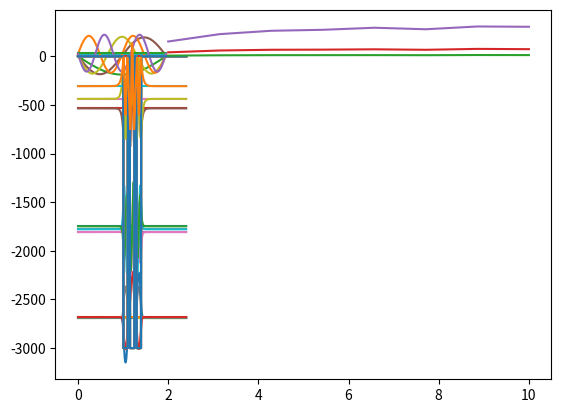

Write Python code to recreate this figure.
import numpy as np
from scipy.linalg import eigh_tridiagonal
from matplotlib import pyplot as plt

w = 0.1
b = 0.05
m = 1
h_bar = 1
num_well = 4

# Box potential
V_box = lambda x: 0*x

# n well potential
def well(x, w, n_w, b, L, V0=-3000):
	n = len(x)
	V_mid_ex = np.array([[V0]*int(w*n/L) + [0]*int(b*n/L)]*n_w).flatten()
	V_mid = V_mid_ex[:-int(b*n/L)]
	
	m = len(V_mid)
	diff = n - m
	len_b = diff//2
	len_f = diff - len_b
	V_front = np.array([0]*len_f)
	V_back = np.array([0]*len_b)

	V_temp = np.append(V_front, V_mid)
	V_vec = np.append(V_temp, V_back)

	return V_vec


#def well2(n_w):
    


def analyze(n_w):
	n = n_w*100 + 500
	L = (20 + n_w)*w + (n_w -1)*b
	delta_x = L/(n+1)
	x_vec = np.linspace(0, L, n)


	#H = np.zeros([n, n])
	main_diag = np.ones(n)
	off_diag = np.ones(n-1)
		
	if n_w == 0:
		V_vals = V_box(x_vec)
		iter_lim = 5

	else:
		V_vals = well(x_vec, w, n_w, b, L)
		iter_lim = n_w*3

	main_diag *= ((h_bar**2)/(m*(delta_x**2)))
	main_diag += V_vals
	off_diag *= -(h_bar**2)/(2*m*(delta_x**2))
	
	energies, wave_funcs = eigh_tridiagonal(main_diag, off_diag)
	wave_funcs = wave_funcs.T
	return energies, wave_funcs, iter_lim, L, V_vals


def band_widths(lower, upper):
	x_vec = np.linspace(lower, upper, upper-lower)
	bw = np.zeros([3, upper-lower])
	for i in range(lower, upper):
		energies, _,_,_,_ = analyze(i)
		#print("heyhey: ", energies, "\n")
		for j in range(3):
			bw[j][i-lower] = np.absolute(energies[i*j] - energies[(j+1)*i -1])
			#print("yoo: ", energies[(j+1)*i - 1])
			#print(bw[j][i - lower])
			#print(i, " øvre E: ", (j+1)*i - 1, "nedre E:", i*j, "diff: ", bw[j][i-lower])
			#print(i, "lower, upper:",energies[i*j], " ", energies[(j+1)*i - 1])


	for i in range(3):
		plt.plot(x_vec, bw[i])
	plt.savefig("bw.png")
	plt.show()
	

def plot_wave_funcs(energies, wave_funcs, iter_lim, L, V_vals):
	x_vec = np.linspace(0, L, len(V_vals))
	for i in range(iter_lim): 
		plt.plot([0, L], [energies[i]]*2)
		plt.plot(x_vec, V_vals)
		plt.plot(x_vec, energies[i] + wave_funcs[i]*3000)
	plt.savefig("fig" + str(iter_lim) + ".png")
	plt.show()


E_b, w_b, iter_lim_b, L_b, V_vals_b = analyze(0)
plot_wave_funcs(E_b, w_b, iter_lim_b, L_b, V_vals_b)
energies, wave_funcs, iter_lim, L, V_vals = analyze(3)
plot_wave_funcs(energies, wave_funcs, iter_lim, L, V_vals)

band_widths(2, 10)

